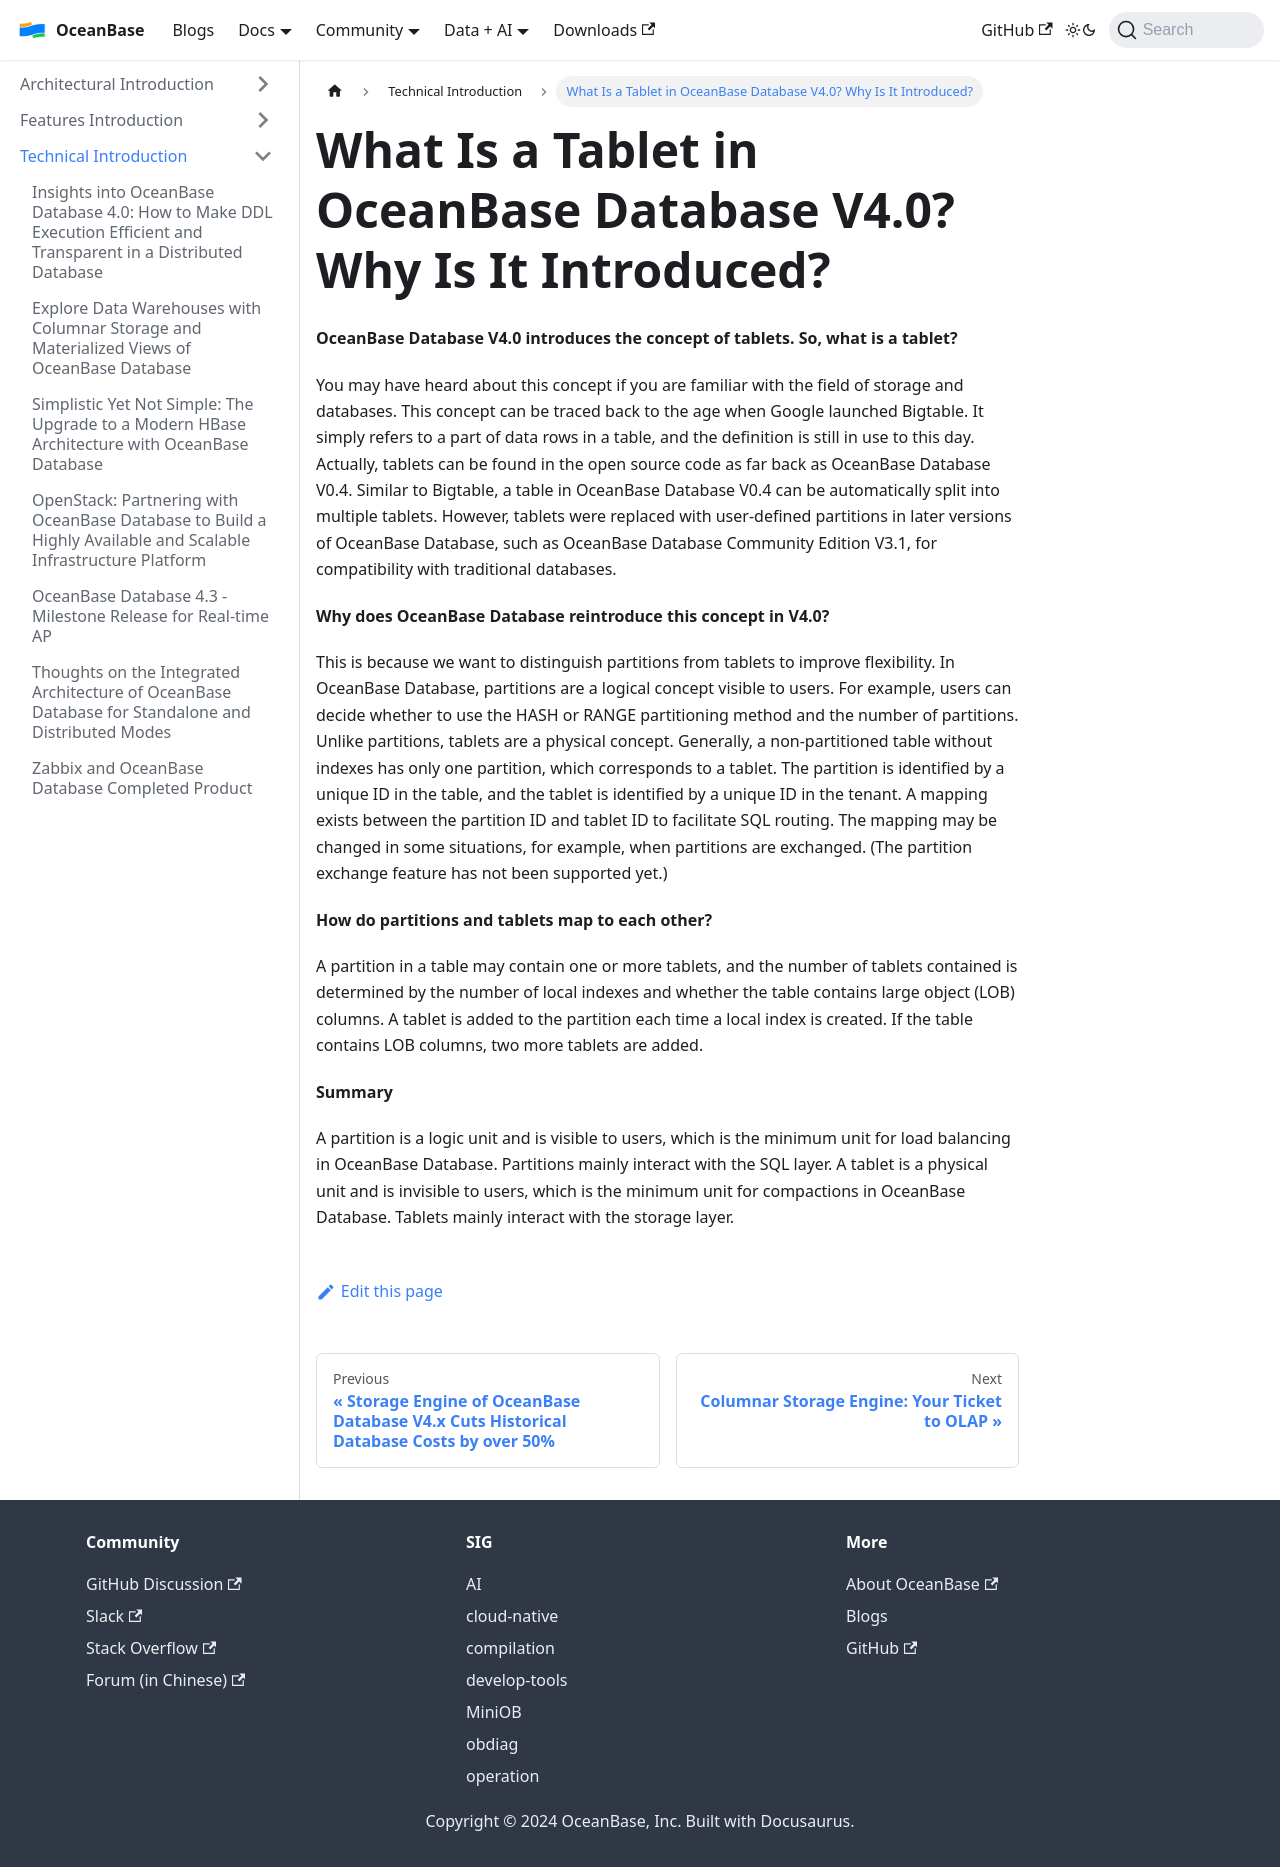

repository: oceanbase/oceanbase.github.io · page: docs/blogs/tech/tablet.html · generator: docusaurus

---
slug: tablet
title: 'What Is a Tablet in OceanBase Database V4.0? Why Is It Introduced?'
---

**OceanBase Database V4.0 introduces the concept of tablets. So, what is a tablet?**

You may have heard about this concept if you are familiar with the field of storage and databases. This concept can be traced back to the age when Google launched Bigtable. It simply refers to a part of data rows in a table, and the definition is still in use to this day. Actually, tablets can be found in the open source code as far back as OceanBase Database V0.4. Similar to Bigtable, a table in OceanBase Database V0.4 can be automatically split into multiple tablets. However, tablets were replaced with user-defined partitions in later versions of OceanBase Database, such as OceanBase Database Community Edition V3.1, for compatibility with traditional databases.

  

**Why does OceanBase Database reintroduce this concept in V4.0?**

This is because we want to distinguish partitions from tablets to improve flexibility. In OceanBase Database, partitions are a logical concept visible to users. For example, users can decide whether to use the HASH or RANGE partitioning method and the number of partitions. Unlike partitions, tablets are a physical concept. Generally, a non-partitioned table without indexes has only one partition, which corresponds to a tablet. The partition is identified by a unique ID in the table, and the tablet is identified by a unique ID in the tenant. A mapping exists between the partition ID and tablet ID to facilitate SQL routing. The mapping may be changed in some situations, for example, when partitions are exchanged. (The partition exchange feature has not been supported yet.)

  

**How do partitions and tablets map to each other?**

A partition in a table may contain one or more tablets, and the number of tablets contained is determined by the number of local indexes and whether the table contains large object (LOB) columns. A tablet is added to the partition each time a local index is created. If the table contains LOB columns, two more tablets are added.

  

**Summary**

A partition is a logic unit and is visible to users, which is the minimum unit for load balancing in OceanBase Database. Partitions mainly interact with the SQL layer. A tablet is a physical unit and is invisible to users, which is the minimum unit for compactions in OceanBase Database. Tablets mainly interact with the storage layer.
